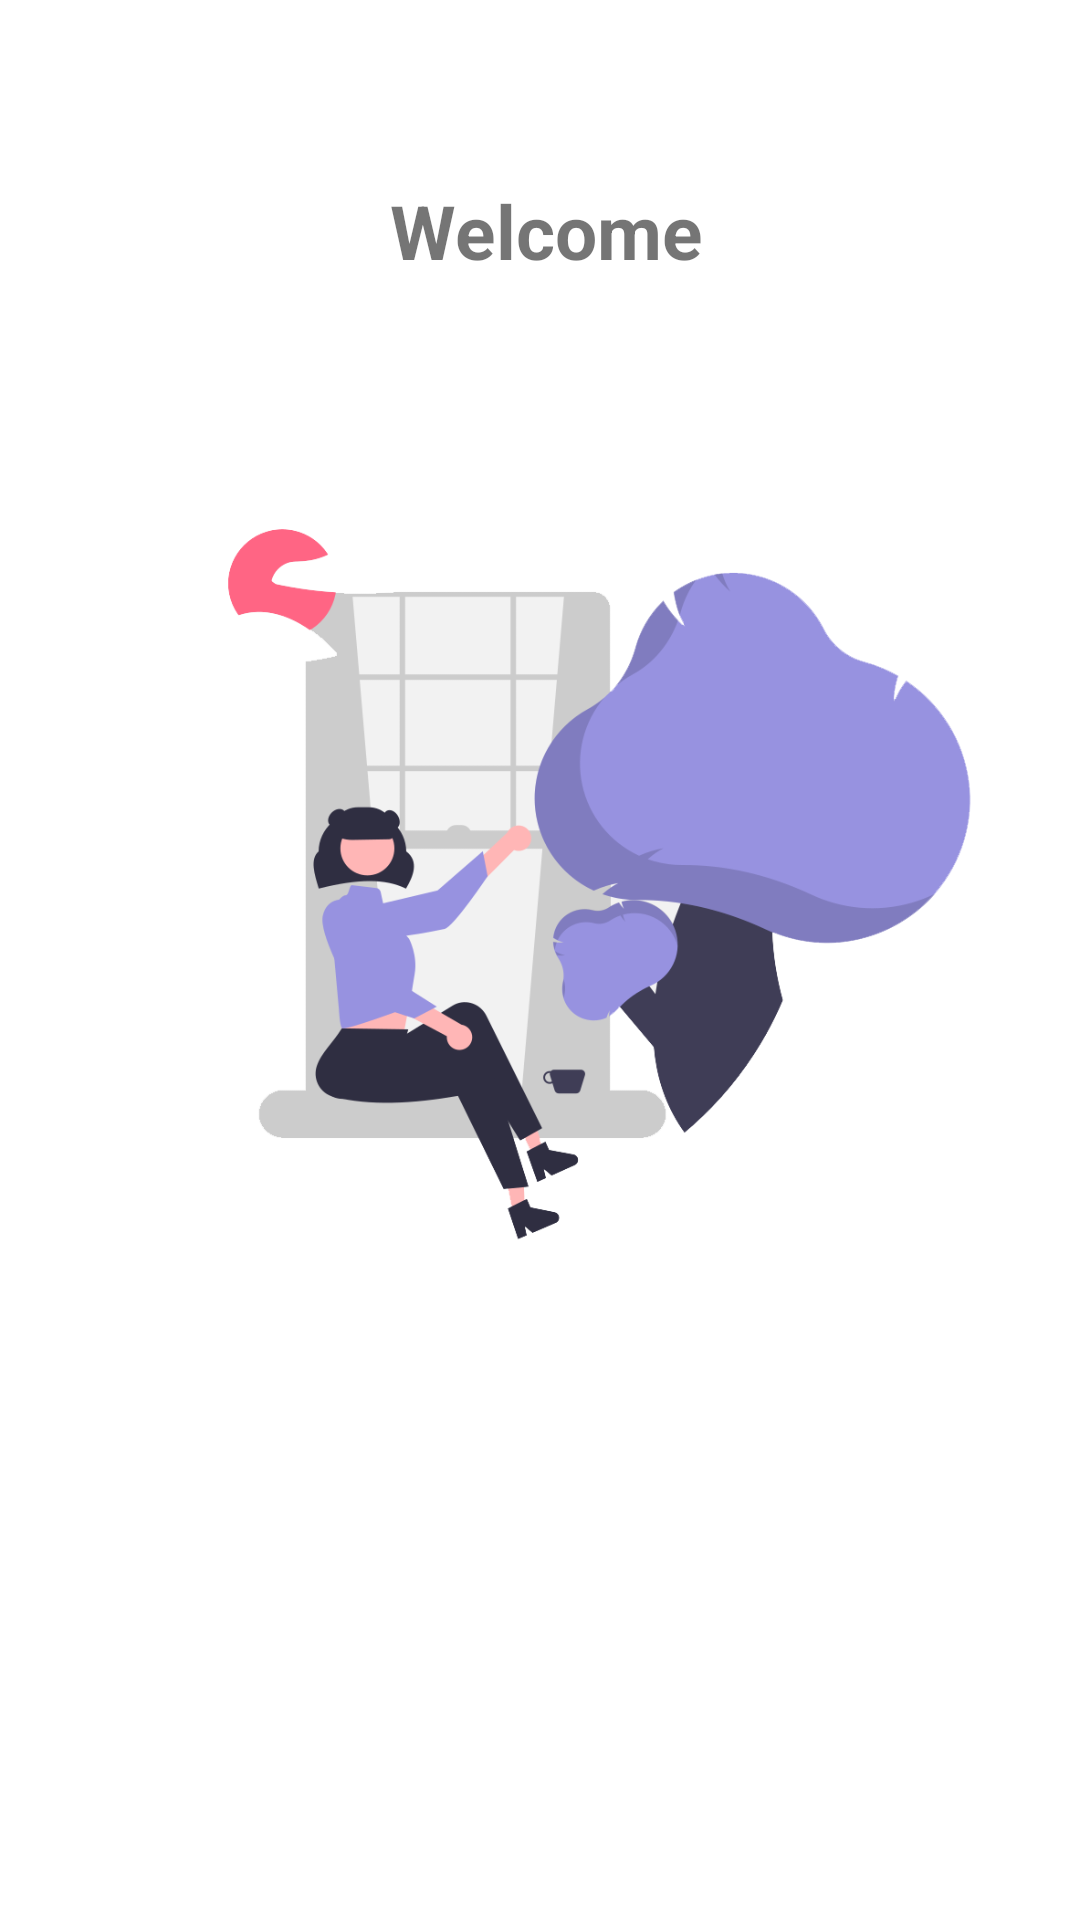

The Android layout XML behind this screen, and the referenced resources:
<!-- AndroidManifest.xml: application theme Theme.MaterialUiSignUpForm -->
<!-- res/layout/home_layout.xml -->
<?xml version="1.0" encoding="utf-8"?>
<RelativeLayout xmlns:android="http://schemas.android.com/apk/res/android"
    android:layout_width="match_parent"
    android:layout_height="match_parent">

    <TextView

        android:layout_width="match_parent"
        android:text="Welcome"
        android:layout_marginLeft="130dp"
        android:textStyle="bold"
        android:layout_marginTop="60dp"
        android:textSize="25sp"
        android:layout_height="match_parent"/>


  <ImageView
      android:id="@+id/wlcmimg"
      android:layout_width="match_parent"
      android:src="@drawable/welcome"
      android:layout_above="@+id/logout"
      android:layout_height="match_parent"/>

    <Button
        android:id="@+id/logout"
        android:layout_width="match_parent"
        android:layout_height="wrap_content"
        android:text="Log Out"
        android:background="@drawable/buttonshape"
        android:textSize="20sp"
        android:textColor="@color/white"
        android:layout_alignParentBottom="true"
        style="@style/Widget.MaterialComponents.Button.OutlinedButton"
        />

</RelativeLayout>
<!-- resources referenced by this layout -->
<resources>
  <!-- drawable buttonshape (drawable) -->
  <?xml version="1.0" encoding="utf-8"?>
  <selector xmlns:android="http://schemas.android.com/apk/res/android">
      <item>
      <shape
          android:shape="rectangle">
          <corners android:radius="30dp"/>
          <gradient
              android:type="linear"
              android:angle="45"
              android:startColor="#FFFFFF"
              android:centerColor="#3700B1"
              android:endColor="#FFFFFF"  />
  
          <padding android:right="15dp" android:left="15dp" android:bottom="15dp" android:top="15dp"/>
  
          <size
              android:width="56dp"
              android:height="56dp" />
      </shape>
      </item>
  </selector>
  <!-- drawable welcome: png bitmap (drawable, 63423 bytes) -->
  <style name="Theme.MaterialUiSignUpForm" parent="Theme.MaterialComponents.DayNight.DarkActionBar">
          
          <item name="colorPrimary">@color/purple_500</item>
          <item name="colorPrimaryVariant">@color/purple_700</item>
          <item name="colorOnPrimary">@color/white</item>
          
          <item name="colorSecondary">@color/teal_200</item>
          <item name="colorSecondaryVariant">@color/teal_700</item>
          <item name="colorOnSecondary">@color/black</item>
          
          <item name="android:statusBarColor" tools:targetApi="l">?attr/colorPrimaryVariant</item>
          
      </style>
  <!-- not gathered from this repository: default colours our renderer supplied (Android Studio template values) -->
  <color name="purple_500">#FF6200EE</color>
  <color name="purple_700">#FF3700B3</color>
  <color name="teal_200">#FF03DAC5</color>
  <color name="teal_700">#FF018786</color>
  <color name="black">#FF000000</color>
  <color name="white">#FFFFFFFF</color>
</resources>
